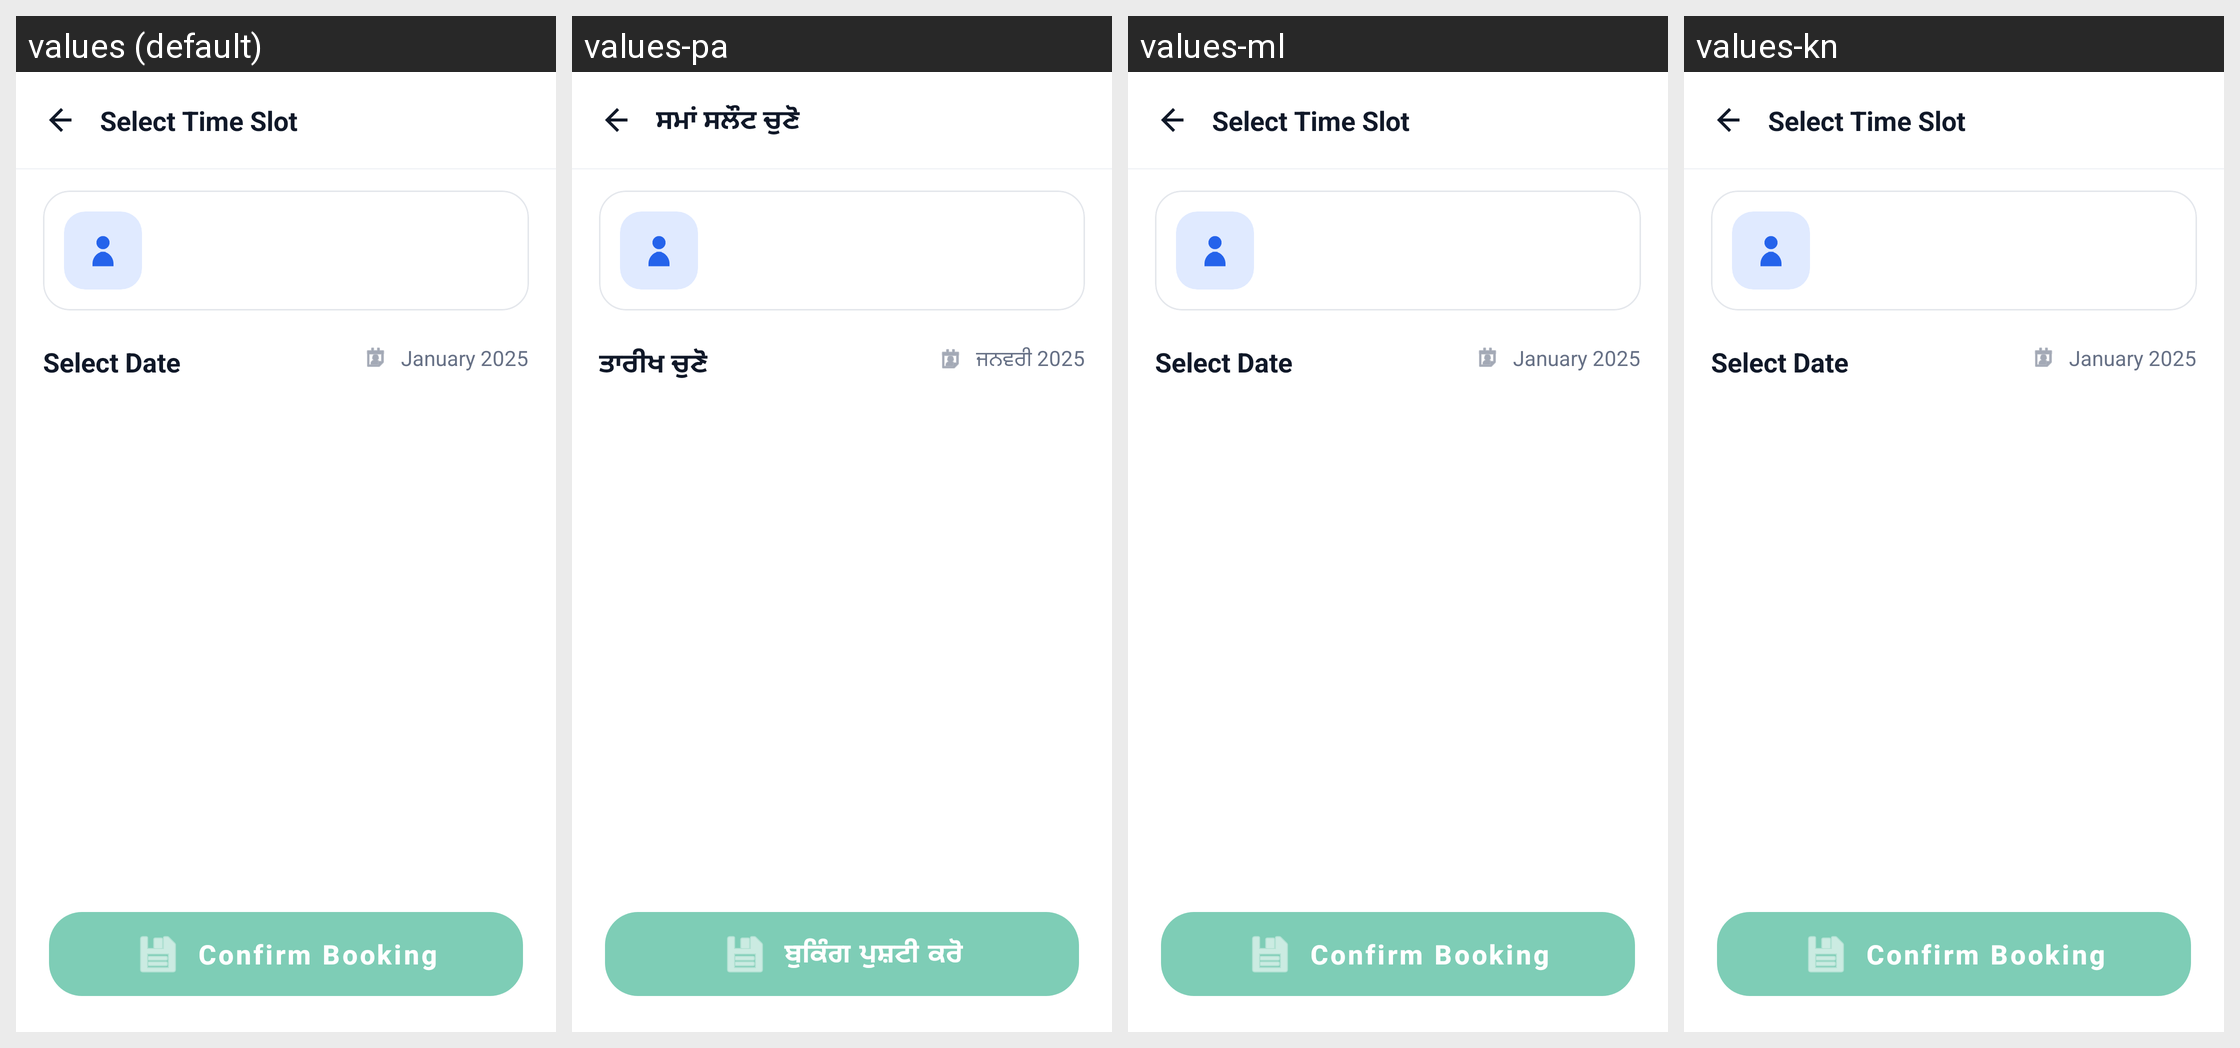

Translations of the strings shown on this Android screen, per locale in the grid:
Android screen res/layout/activity_select_time_slot.xml rendered under 4 locales, left to right: values (default), values-pa, values-ml, values-kn. Device: Nexus 5 (rendered at 1080×1920; each locale shown at half size, 540×960, under a caption strip naming it); theme Theme.criticall.
Other locales in the repository, not shown: values-hi, values-ta, values-te.
Strings drawn on this screen, with the default value and each locale's value (text and hints the layout hard-codes, and strings that could not be matched under every locale, appear in the picture but are not listed):

select_time_slot
  values: Select Time Slot
  values-pa: ਸਮਾਂ ਸਲੌਟ ਚੁਣੋ
  values-ml: Select Time Slot  [not translated; the default value is used]
  values-kn: Select Time Slot  [not translated; the default value is used]

select_date
  values: Select Date
  values-pa: ਤਾਰੀਖ ਚੁਣੋ
  values-ml: Select Date  [not translated; the default value is used]
  values-kn: Select Date  [not translated; the default value is used]

month_year_default
  values: January 2025
  values-pa: ਜਨਵਰੀ 2025
  values-ml: January 2025  [not translated; the default value is used]
  values-kn: January 2025  [not translated; the default value is used]

confirm_booking
  values: Confirm Booking
  values-pa: ਬੁਕਿੰਗ ਪੁਸ਼ਟੀ ਕਰੋ
  values-ml: Confirm Booking  [not translated; the default value is used]
  values-kn: Confirm Booking  [not translated; the default value is used]
